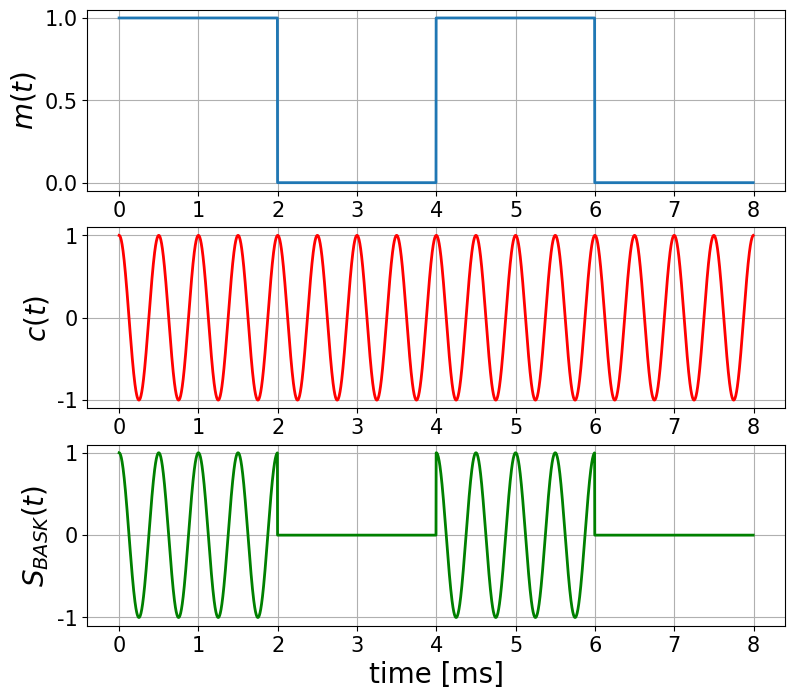
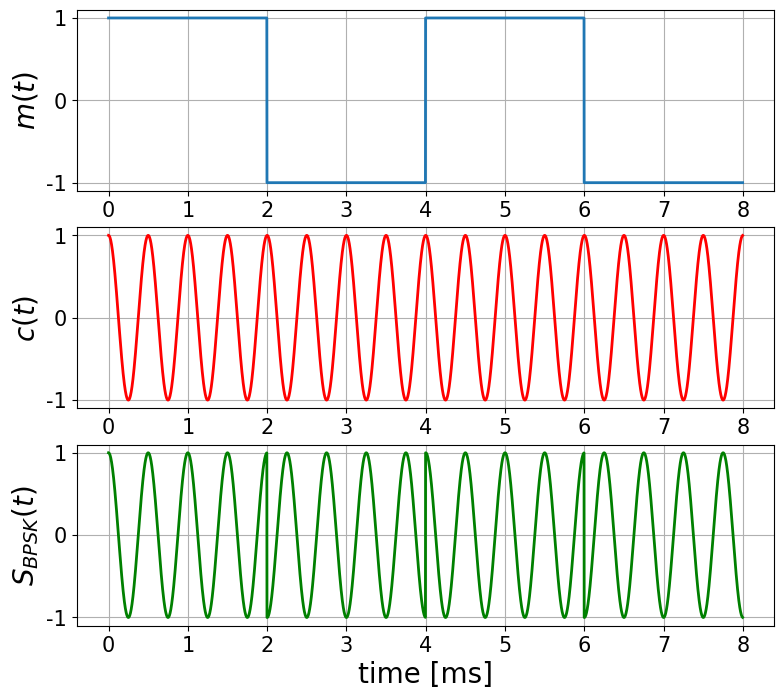
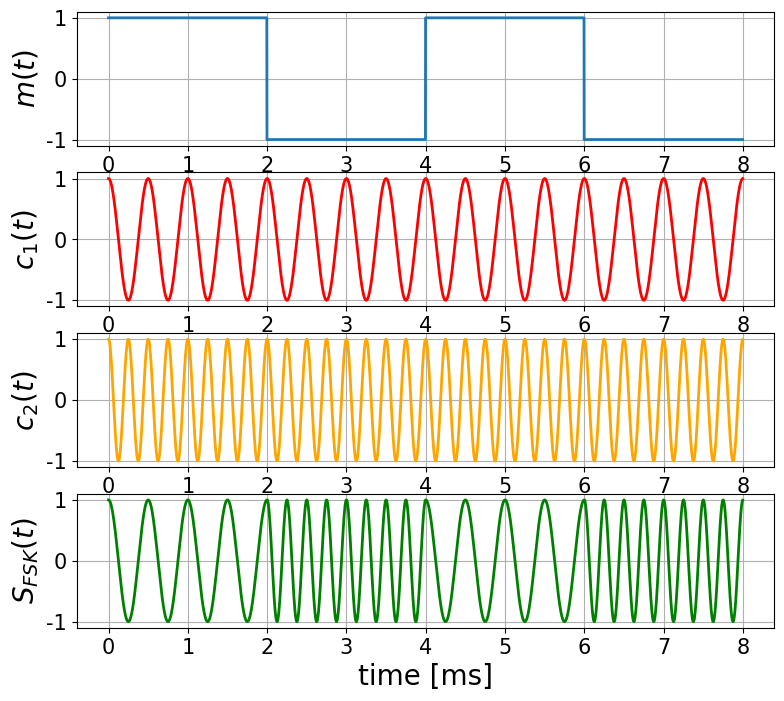

Python code for these plots, in order:
# -*- coding: utf-8 -*-
"""
Created on Fri Oct 29 23:35:45 2021

@title:  Digital Modulation Techniques
@description:  This Program includes Digital Modulation Techniques such as
               ASK, PSK and FSK.
[redacted]
"""

import numpy as np        
import matplotlib.pyplot as plt    

bit_seq = np.array([1,0,1,0]) #Input Bit Sequence

Tb = 2e-3        # Bit Duration 
Tc = 0.5e-3      # Carrier Duration 
fc = 1/Tc        # Carrier Frequency 
td = bit_seq.size*Tb    
tseq = np.linspace(0,td,4000,endpoint=False)   

ct = np.cos(2*np.pi*fc*tseq[0:-1])    # Carrier Signal 
if bit_seq[0]>0:          
    bseq = np.ones((999)) 
else:                     
    bseq = np.zeros((999)) 

for idx in range (1,bit_seq.size):   
    if bit_seq[idx]>0:               
        temp = np.ones((1000))       
    else:                            
        temp = np.zeros((1000))      
    bseq = np.hstack([bseq,temp])    

s_ask = bseq*ct    #ASK Signal 

bseq_bpsk = -np.ones((bseq.size))+2*bseq      
s_bpsk = bseq_bpsk*ct    #BPSK Signal 

bseq_fsk1 = bseq        
bseq_fsk2 = np.ones((bseq.size))-bseq     
ct1 = ct                #First Carrier for FSK 
ct2 = np.cos(2*np.pi*2*fc*tseq[0:-1])    #Second Carrier for FSK 

s_fsk = ct1*bseq_fsk1+ct2*bseq_fsk2     #FSK Signal 

# For ASK
fig, axs = plt.subplots(3, 1, figsize=(9, 8), dpi=80, facecolor='w', edgecolor='k')  
axs[0].plot(tseq[0:-1]/1e-3,bseq,linewidth=2)        
axs[0].grid(True)                  
axs[0].tick_params(axis='both',which='major',labelsize=15)    
axs[0].set_ylabel(r'$m(t)$',fontsize=20,fontname="Times New Roman")  
for tick in axs[0].get_xticklabels():   
    tick.set_fontname("Times New Roman")     
for tick in axs[0].get_yticklabels():        
    tick.set_fontname("Times New Roman")      
axs[1].plot(tseq[0:-1]/1e-3,ct,color="red",linewidth=2)  
axs[1].grid(True)          
axs[1].set_ylabel(r'$c(t)$',fontsize=20,fontname="Times New Roman")       
axs[1].tick_params(axis='both',which='major',labelsize=15)       
for tick in axs[1].get_xticklabels():          
    tick.set_fontname("Times New Roman")         
for tick in axs[1].get_yticklabels():            
    tick.set_fontname("Times New Roman")       

axs[2].plot(tseq[0:-1]/1e-3,s_ask,color="green",linewidth=2)     
axs[2].grid(True)              
axs[2].set_xlabel('time [ms]',fontsize=20,fontname="Times New Roman")     
axs[2].tick_params(axis='both',which='major',labelsize=15)      
for tick in axs[2].get_xticklabels():          
    tick.set_fontname("Times New Roman")         
for tick in axs[2].get_yticklabels():          
    tick.set_fontname("Times New Roman")       
axs[2].set_ylabel(r'$S_{BASK}(t)$',fontsize=20,fontname="Times New Roman")   


# For BPSK
fig, axs = plt.subplots(3, 1, figsize=(9, 8), dpi=80, facecolor='w', edgecolor='k')   
axs[0].plot(tseq[0:-1]/1e-3,bseq_bpsk,linewidth=2)    
axs[0].grid(True)     
axs[0].tick_params(axis='both',which='major',labelsize=15)    
axs[0].set_ylabel(r'$m(t)$',fontsize=20,fontname="Times New Roman")    
for tick in axs[0].get_xticklabels():       
    tick.set_fontname("Times New Roman")    
for tick in axs[0].get_yticklabels():       
    tick.set_fontname("Times New Roman")    
axs[1].plot(tseq[0:-1]/1e-3,ct,color="red",linewidth=2)     
axs[1].grid(True)       
axs[1].set_ylabel(r'$c(t)$',fontsize=20,fontname="Times New Roman")     
axs[1].tick_params(axis='both',which='major',labelsize=15)      
for tick in axs[1].get_xticklabels():     
    tick.set_fontname("Times New Roman")  
for tick in axs[1].get_yticklabels():     
    tick.set_fontname("Times New Roman")  

axs[2].plot(tseq[0:-1]/1e-3,s_bpsk,color="green",linewidth=2)    
axs[2].grid(True)    
axs[2].set_xlabel('time [ms]',fontsize=20,fontname="Times New Roman")   
axs[2].tick_params(axis='both',which='major',labelsize=15)       
for tick in axs[2].get_xticklabels():           
    tick.set_fontname("Times New Roman")        
for tick in axs[2].get_yticklabels():           
    tick.set_fontname("Times New Roman")        
axs[2].set_ylabel(r'$S_{BPSK}(t)$',fontsize=20,fontname="Times New Roman")   


# For FSK
fig, axs = plt.subplots(4, 1, figsize=(9, 8), dpi=80, facecolor='w', edgecolor='k')  
axs[0].plot(tseq[0:-1]/1e-3,bseq_bpsk,linewidth=2)       
axs[0].grid(True)        
axs[0].tick_params(axis='both',which='major',labelsize=15)    
axs[0].set_ylabel(r'$m(t)$',fontsize=20,fontname="Times New Roman")   
for tick in axs[0].get_xticklabels():        
    tick.set_fontname("Times New Roman")     
for tick in axs[0].get_yticklabels():        
    tick.set_fontname("Times New Roman")     
axs[1].plot(tseq[0:-1]/1e-3,ct1,color="red",linewidth=2)      
axs[1].grid(True)         
axs[1].set_ylabel(r'$c_{1}(t)$',fontsize=20,fontname="Times New Roman")  
axs[1].tick_params(axis='both',which='major',labelsize=15)      
for tick in axs[1].get_xticklabels():      
    tick.set_fontname("Times New Roman")   
for tick in axs[1].get_yticklabels():      
    tick.set_fontname("Times New Roman")   
    
axs[2].plot(tseq[0:-1]/1e-3,ct2,color="orange",linewidth=2)    
axs[2].grid(True)      
axs[2].set_ylabel(r'$c_{2}(t)$',fontsize=20,fontname="Times New Roman")  
axs[2].tick_params(axis='both',which='major',labelsize=15)     
for tick in axs[2].get_xticklabels():          
    tick.set_fontname("Times New Roman")       
for tick in axs[2].get_yticklabels():          
    tick.set_fontname("Times New Roman")       

axs[3].plot(tseq[0:-1]/1e-3,s_fsk,color="green",linewidth=2)     
axs[3].grid(True)        
axs[3].set_xlabel('time [ms]',fontsize=20,fontname="Times New Roman")    
axs[3].tick_params(axis='both',which='major',labelsize=15)       
for tick in axs[3].get_xticklabels():         
    tick.set_fontname("Times New Roman")      
for tick in axs[3].get_yticklabels():        
    tick.set_fontname("Times New Roman")      
axs[3].set_ylabel(r'$S_{FSK}(t)$',fontsize=20,fontname="Times New Roman")   


